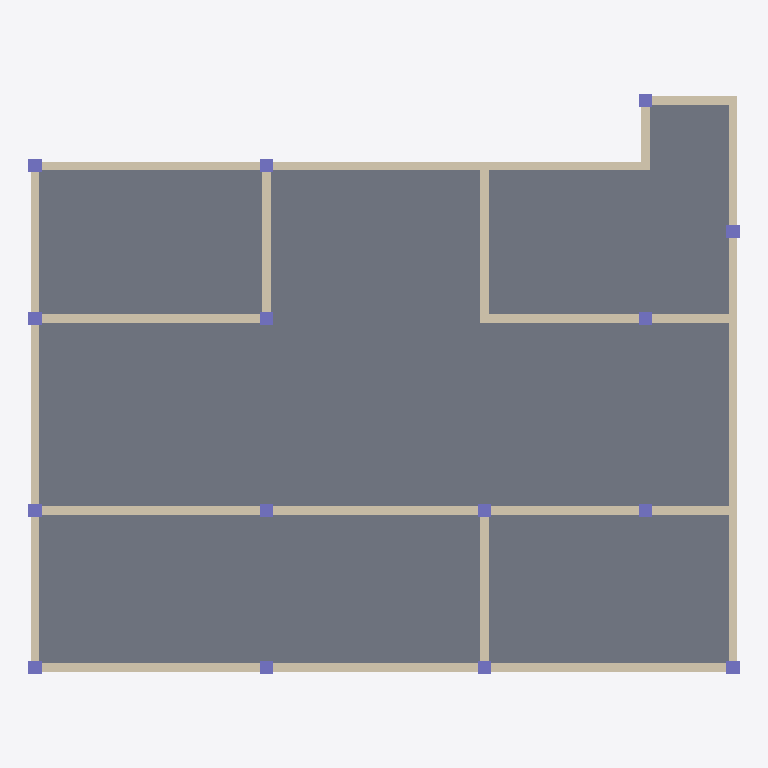
Plan cut of the same IFC building model at storey 'Level 3' (level 6.00 m, cut at 7.40 m), seen from above with north up, elements coloured by IFC class: 15 columns (violet), 12 walls (beige), 1 slab (grey). Cut surfaces are drawn darker.
Extent 16.3 m × 13.3 m × 6.0 m (x, y, z). Storeys (3): Level 1 at 0.00 m; Level 2 at 3.00 m; Level 3 at 6.00 m. Elements (73): 30 IfcColumn, 21 IfcWallStandardCase, 11 IfcWindow, 8 IfcDoor, 3 IfcSlab.

HEADER;
FILE_DESCRIPTION((''),'2;1');
FILE_NAME('','[number]:30:56Z',(''),(''),'IFCCompare','version1','');
FILE_SCHEMA(('IFC4'));
ENDSEC;
DATA;
#70=IFCPROJECT('0N977OPV9C5QrniWiamoQ9',#20,'项目编号',$,$,'项目名称','项目状态',(#65),#62);
#391=IFCSITE('0N977OPV9C5QrniWiamoQB',#20,'Default',$,$,#390,$,$,.ELEMENT.,$,$,$,$,$);
#72=IFCBUILDING('0N977OPV9C5QrniWiamoQ8',#20,$,$,$,#16,$,$,.ELEMENT.,$,$,$);
#75=IFCBUILDINGSTOREY('0N977OPV9C5QrniWlRE139',#20,'Level 1',$,$,#74,$,'Level 1',.ELEMENT.,0.0);
#79=IFCBUILDINGSTOREY('0N977OPV9C5QrniWlRE138',#20,'Level 2',$,$,#78,$,'Level 2',.ELEMENT.,3000.0);
#449=IFCBUILDINGSTOREY('0N977OPV9C5QrniWlRE120',#441,'Level 3',$,$,#450,$,'Level 3',.ELEMENT.,6000.0);
#467=IFCSLAB('1hHXvpL6v06wMFYOncMMvL',#441,'楼板:常规 - 300mm:323477',$,'楼板:常规 - 300mm',#469,#474,'323477',.FLOOR.);
#8669=IFCWALLSTANDARDCASE('1hHXvpL6v06wMFYOncMMw_',#441,'基本墙:常规 - 200mm:323454',$,'基本墙:常规 - 200mm:398',#8670,#8675,'323454',$);
#7205=IFCWALLSTANDARDCASE('1hHXvpL6v06wMFYOncMMws',#441,'基本墙:常规 - 200mm:323446',$,'基本墙:常规 - 200mm:398',#7206,#7211,'323446',$);
#7760=IFCWALLSTANDARDCASE('1hHXvpL6v06wMFYOncMMww',#441,'基本墙:常规 - 200mm:323450',$,'基本墙:常规 - 200mm:398',#7761,#7766,'323450',$);
#8179=IFCWALLSTANDARDCASE('1hHXvpL6v06wMFYOncMMwz',#441,'基本墙:常规 - 200mm:323453',$,'基本墙:常规 - 200mm:398',#8180,#8185,'323453',$);
#11328=IFCWALLSTANDARDCASE('1hHXvpL6v06wMFYOncMMw$',#441,'基本墙:常规 - 200mm:323455',$,'基本墙:常规 - 200mm:398',#11329,#11334,'323455',$);
#6947=IFCWALLSTANDARDCASE('1hHXvpL6v06wMFYOncMMwq',#441,'基本墙:常规 - 200mm:323444',$,'基本墙:常规 - 200mm:398',#6948,#6953,'323444',$);
#7632=IFCWALLSTANDARDCASE('1hHXvpL6v06wMFYOncMMwu',#441,'基本墙:常规 - 200mm:323448',$,'基本墙:常规 - 200mm:398',#7633,#7638,'323448',$);
#6984=IFCWALLSTANDARDCASE('1hHXvpL6v06wMFYOncMMwr',#441,'基本墙:常规 - 200mm:323445',$,'基本墙:常规 - 200mm:398',#6985,#6990,'323445',$);
#7282=IFCWALLSTANDARDCASE('1hHXvpL6v06wMFYOncMMwt',#441,'基本墙:常规 - 200mm:323447',$,'基本墙:常规 - 200mm:398',#7283,#7288,'323447',$);
#7669=IFCWALLSTANDARDCASE('1hHXvpL6v06wMFYOncMMwv',#441,'基本墙:常规 - 200mm:323449',$,'基本墙:常规 - 200mm:398',#7670,#7675,'323449',$);
#8142=IFCWALLSTANDARDCASE('1hHXvpL6v06wMFYOncMMwy',#441,'基本墙:常规 - 200mm:323452',$,'基本墙:常规 - 200mm:398',#8143,#8148,'323452',$);
#8105=IFCWALLSTANDARDCASE('1hHXvpL6v06wMFYOncMMwx',#441,'基本墙:常规 - 200mm:323451',$,'基本墙:常规 - 200mm:398',#8106,#8111,'323451',$);
#323=IFCCOLUMN('3ld6kcAcnCLBnir3hr8rei',#20,'钢管混凝土柱-矩形:标准:313831',$,'标准',#322,#319,'313831',.COLUMN.);
#331=IFCCOLUMN('3ld6kcAcnCLBnir3hr8reY',#20,'钢管混凝土柱-矩形:标准:313833',$,'标准',#330,#327,'313833',.COLUMN.);
#315=IFCCOLUMN('3ld6kcAcnCLBnir3hr8rek',#20,'钢管混凝土柱-矩形:标准:313829',$,'标准',#314,#311,'313829',.COLUMN.);
#347=IFCCOLUMN('3ld6kcAcnCLBnir3hr8rec',#20,'钢管混凝土柱-矩形:标准:313837',$,'标准',#346,#343,'313837',.COLUMN.);
#339=IFCCOLUMN('3ld6kcAcnCLBnir3hr8reW',#20,'钢管混凝土柱-矩形:标准:313835',$,'标准',#338,#335,'313835',.COLUMN.);
#355=IFCCOLUMN('3ld6kcAcnCLBnir3hr8rea',#20,'钢管混凝土柱-矩形:标准:313839',$,'标准',#354,#351,'313839',.COLUMN.);
#283=IFCCOLUMN('3ld6kcAcnCLBnir3hr8reM',#20,'钢管混凝土柱-矩形:标准:313821',$,'标准',#282,#279,'313821',.COLUMN.);
#275=IFCCOLUMN('3ld6kcAcnCLBnir3hr8reG',#20,'钢管混凝土柱-矩形:标准:313819',$,'标准',#274,#271,'313819',.COLUMN.);
#291=IFCCOLUMN('3ld6kcAcnCLBnir3hr8reK',#20,'钢管混凝土柱-矩形:标准:313823',$,'标准',#290,#287,'313823',.COLUMN.);
#299=IFCCOLUMN('3ld6kcAcnCLBnir3hr8reg',#20,'钢管混凝土柱-矩形:标准:313825',$,'标准',#298,#295,'313825',.COLUMN.);
#307=IFCCOLUMN('3ld6kcAcnCLBnir3hr8ree',#20,'钢管混凝土柱-矩形:标准:313827',$,'标准',#306,#303,'313827',.COLUMN.);
#371=IFCCOLUMN('3ld6kcAcnCLBnir3hr8reu',#20,'钢管混凝土柱-矩形:标准:313843',$,'标准',#370,#367,'313843',.COLUMN.);
#363=IFCCOLUMN('3ld6kcAcnCLBnir3hr8rew',#20,'钢管混凝土柱-矩形:标准:313841',$,'标准',#362,#359,'313841',.COLUMN.);
#379=IFCCOLUMN('3ld6kcAcnCLBnir3hr8re_',#20,'钢管混凝土柱-矩形:标准:313845',$,'标准',#378,#375,'313845',.COLUMN.);
#387=IFCCOLUMN('3ld6kcAcnCLBnir3hr8rey',#20,'钢管混凝土柱-矩形:标准:313847',$,'标准',#386,#383,'313847',.COLUMN.);
ENDSEC;